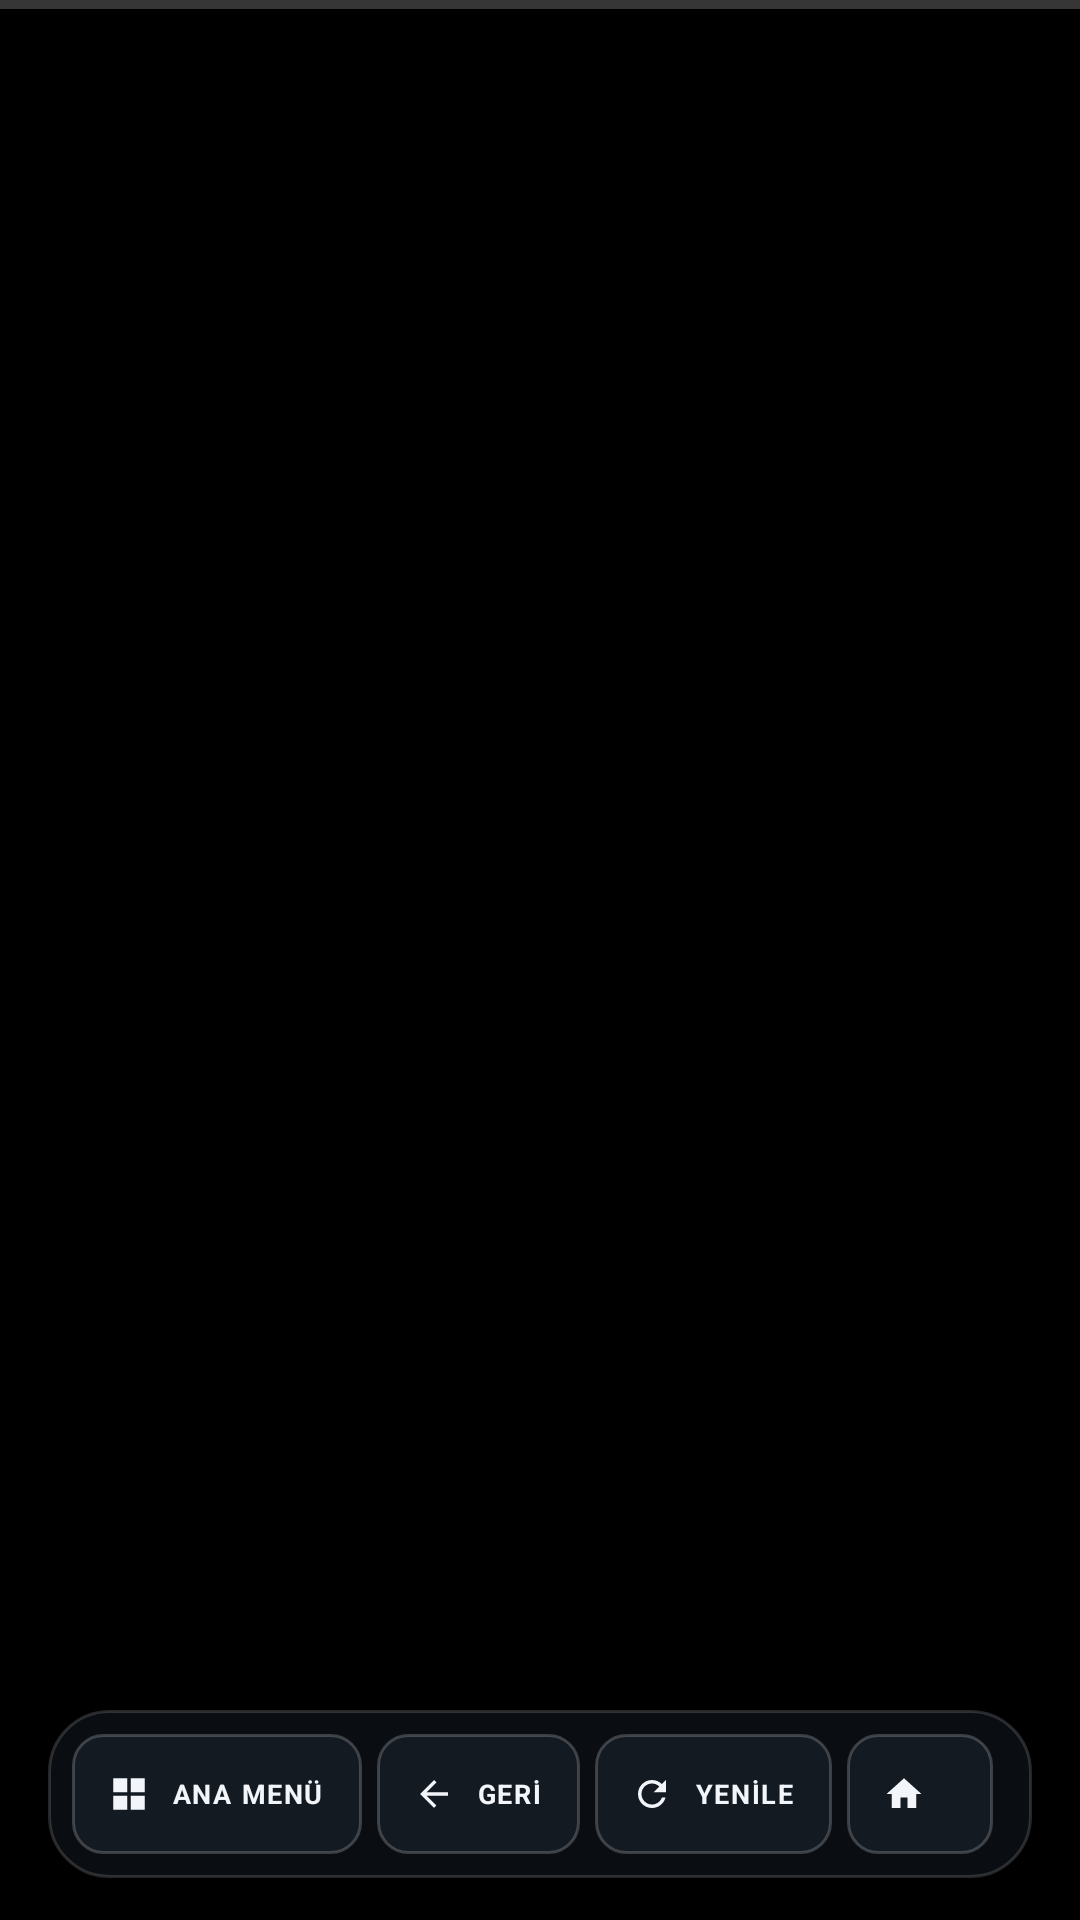

Reconstruct the res/layout file that produces this screen, plus the resources it refers to.
<!-- AndroidManifest.xml: application theme AppTheme -->
<!-- res/layout/activity_browser.xml -->
<?xml version="1.0" encoding="utf-8"?>
<FrameLayout xmlns:android="http://schemas.android.com/apk/res/android"
    android:layout_width="match_parent"
    android:layout_height="match_parent"
    android:background="#000000">

    <FrameLayout
        android:id="@+id/web_container"
        android:layout_width="match_parent"
        android:layout_height="match_parent" />

    <ProgressBar
        android:id="@+id/progress"
        style="?android:attr/progressBarStyleHorizontal"
        android:layout_width="match_parent"
        android:layout_height="3dp"
        android:layout_gravity="top"
        android:indeterminate="false"
        android:max="100"
        android:progress="0"
        android:progressTint="@color/accent" />

    <LinearLayout
        android:id="@+id/toolbar"
        android:layout_width="wrap_content"
        android:layout_height="wrap_content"
        android:layout_gravity="bottom|center_horizontal"
        android:layout_marginLeft="16dp"
        android:layout_marginRight="16dp"
        android:layout_marginBottom="14dp"
        android:background="@drawable/toolbar_bg"
        android:gravity="center_vertical"
        android:orientation="horizontal"
        android:paddingLeft="8dp"
        android:paddingTop="8dp"
        android:paddingRight="8dp"
        android:paddingBottom="8dp">

        <TextView
            android:id="@+id/btn_app_home"
            style="@style/ToolKey"
            android:drawableStart="@drawable/ic_tb_app"
            android:text="@string/app_home" />

        <TextView
            android:id="@+id/btn_back"
            style="@style/ToolKey"
            android:drawableStart="@drawable/ic_tb_back"
            android:text="@string/back" />

        <TextView
            android:id="@+id/btn_reload"
            style="@style/ToolKey"
            android:drawableStart="@drawable/ic_tb_reload"
            android:text="@string/reload" />

        <TextView
            android:id="@+id/btn_home"
            style="@style/ToolKey"
            android:drawableStart="@drawable/ic_tb_home"
            android:text="@string/home" />

        <TextView
            android:id="@+id/btn_play"
            style="@style/ToolKey"
            android:drawableStart="@drawable/ic_tb_play"
            android:text="@string/play" />

        <TextView
            android:id="@+id/btn_full"
            style="@style/ToolKey"
            android:drawableStart="@drawable/ic_tb_full"
            android:text="@string/fullscreen" />

        <TextView
            android:id="@+id/btn_options"
            style="@style/ToolKey"
            android:drawableStart="@drawable/ic_tb_options"
            android:text="@string/options" />

        <TextView
            android:id="@+id/btn_sites"
            style="@style/ToolKey"
            android:drawableStart="@drawable/ic_tb_sites"
            android:text="@string/sites" />

        <EditText
            android:id="@+id/url_bar"
            android:layout_width="340dp"
            android:layout_height="40dp"
            android:layout_marginStart="6dp"
            android:layout_marginEnd="6dp"
            android:background="@drawable/url_bg"
            android:hint="@string/url_hint"
            android:imeOptions="actionGo"
            android:inputType="textUri"
            android:maxLines="1"
            android:paddingLeft="14dp"
            android:paddingRight="14dp"
            android:singleLine="true"
            android:textColor="@color/text"
            android:textColorHint="@color/text_dim"
            android:textSize="12sp" />

        <TextView
            android:id="@+id/btn_go"
            style="@style/ToolKey"
            android:drawableStart="@drawable/ic_tb_go"
            android:text="@string/go" />

    </LinearLayout>

    <FrameLayout
        android:id="@+id/fullscreen_container"
        android:layout_width="match_parent"
        android:layout_height="match_parent"
        android:background="#000000"
        android:visibility="gone" />

    <TextView
        android:id="@+id/quality_badge"
        android:layout_width="wrap_content"
        android:layout_height="28dp"
        android:layout_gravity="top|end"
        android:layout_marginTop="10dp"
        android:layout_marginEnd="14dp"
        android:background="@drawable/toolbar_key_bg"
        android:gravity="center"
        android:paddingLeft="10dp"
        android:paddingRight="10dp"
        android:textColor="#B8C2CC"
        android:textSize="11sp"
        android:textStyle="bold"
        android:visibility="gone" />

</FrameLayout>
<!-- resources referenced by this layout -->
<resources>
  <color name="accent">#FF9F1A</color>
  <color name="text">#F2F6FA</color>
  <color name="text_dim">#8B98A6</color>
  <!-- drawable ic_tb_app (drawable) -->
  <vector xmlns:android="http://schemas.android.com/apk/res/android"
      android:width="14dp"
      android:height="14dp"
      android:viewportWidth="24"
      android:viewportHeight="24">
  
      <path
          android:fillColor="#F2F6FA"
          android:pathData="M3,3h8v8h-8zM13,3h8v8h-8zM3,13h8v8h-8zM13,13h8v8h-8z" />
  </vector>
  <!-- drawable ic_tb_back (drawable) -->
  <vector xmlns:android="http://schemas.android.com/apk/res/android"
      android:width="14dp"
      android:height="14dp"
      android:viewportWidth="24"
      android:viewportHeight="24">
  
      <path
          android:fillColor="#F2F6FA"
          android:pathData="M20,11H7.83l5.59,-5.59L12,4l-8,8 8,8 1.41,-1.41L7.83,13H20v-2z" />
  </vector>
  <!-- drawable ic_tb_go (drawable) -->
  <vector xmlns:android="http://schemas.android.com/apk/res/android"
      android:width="14dp"
      android:height="14dp"
      android:viewportWidth="24"
      android:viewportHeight="24">
  
      <path
          android:fillColor="#F2F6FA"
          android:pathData="M12,4l-1.41,1.41L16.17,11H4v2h12.17l-5.58,5.59L12,20l8,-8z" />
  </vector>
  <!-- drawable ic_tb_home (drawable) -->
  <vector xmlns:android="http://schemas.android.com/apk/res/android"
      android:width="14dp"
      android:height="14dp"
      android:viewportWidth="24"
      android:viewportHeight="24">
  
      <path
          android:fillColor="#F2F6FA"
          android:pathData="M10,20v-6h4v6h5v-8h3L12,3 2,12h3v8z" />
  </vector>
  <!-- drawable ic_tb_play (drawable) -->
  <vector xmlns:android="http://schemas.android.com/apk/res/android"
      android:width="14dp"
      android:height="14dp"
      android:viewportWidth="24"
      android:viewportHeight="24">
  
      <path
          android:fillColor="#FF9F1A"
          android:pathData="M8,5v14l11,-7z" />
  </vector>
  <!-- drawable toolbar_bg (drawable) -->
  <?xml version="1.0" encoding="utf-8"?>
  <shape xmlns:android="http://schemas.android.com/apk/res/android">
      <solid android:color="#F20B0F15" />
      <corners android:radius="20dp" />
      <stroke
          android:width="1dp"
          android:color="#26FFFFFF" />
  </shape>
  <!-- drawable url_bg (drawable) -->
  <?xml version="1.0" encoding="utf-8"?>
  <shape xmlns:android="http://schemas.android.com/apk/res/android">
      <solid android:color="#1A2330" />
      <corners android:radius="10dp" />
      <stroke
          android:width="1dp"
          android:color="#2A3A4C" />
  </shape>
  <string name="app_home">ANA MENÜ</string>
  <string name="back">GERİ</string>
  <string name="fullscreen">TAM EKRAN</string>
  <string name="go">Git</string>
  <string name="home">SAYFA BAŞI</string>
  <string name="options">SEÇENEKLER</string>
  <string name="play">OYNAT</string>
  <string name="reload">YENİLE</string>
  <string name="sites">SİTELER</string>
  <string name="url_hint">Adres</string>
  <!-- drawable bg_gradient (drawable) -->
  <?xml version="1.0" encoding="utf-8"?>
  <shape xmlns:android="http://schemas.android.com/apk/res/android">
      <gradient
          android:angle="270"
          android:endColor="#0E1620"
          android:startColor="#070B10"
          android:type="linear" />
  </shape>
  <color name="bg">#0A0F16</color>
  <style name="DialogTheme" parent="@android:style/Theme.Material.Dialog.Alert">
          <item name="android:windowBackground">@drawable/dialog_bg</item>
          <item name="android:colorAccent">@color/accent</item>
          <item name="android:textColorPrimary">@color/text</item>
          <item name="android:textColorSecondary">@color/text_dim</item>
      </style>
  <!-- drawable dialog_bg (drawable) -->
  <?xml version="1.0" encoding="utf-8"?>
  <shape xmlns:android="http://schemas.android.com/apk/res/android">
      <solid android:color="#0F1720" />
      <corners android:radius="16dp" />
      <stroke
          android:width="1dp"
          android:color="#24313F" />
  </shape>
</resources>
